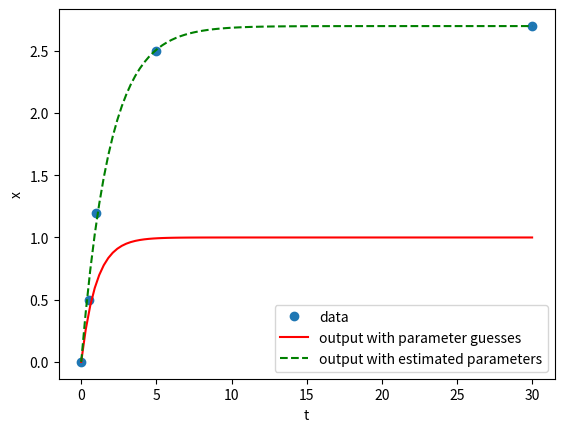

Here is the Python script that generated this plot:
import numpy as np
from scipy.optimize import curve_fit
from scipy.integrate import odeint
import matplotlib.pyplot as plt

# Data for example 1
xaxisData = np.array([0.0, 0.5, 1.0, 5.0, 30.0])  # time, independent variable
yaxisData = np.array([0.0, 0.5, 1.2, 2.5, 2.7])  # x, dependent variable

# guesses for parameters
b1guess = 1.0
b2guess = 1.0
parameterguesses = np.array([b1guess, b2guess])

# Need two functions for our model
# 1. to define the system of ODE(s)
# 2. to solve the ODE(s) and return ypredicted values in same shape as yaxisData

# 1. define ODE


def system_of_ODEs(x, t, parameters):  # yvar, xvar, args
    # unpack the parameters
    b1 = parameters[0]
    b2 = parameters[1]
    dxdt = b1-b2*x
    return dxdt
# end of function

# 2. Solve ODEs at xaxisData points
    # and return calculated yaxisCalculated
    # using current values of the parameters


def model(xaxisData, *params):
    # initial condition(s) for the ODE(s)
    yaxis0 = 0.0  # should include a decimal
    yaxisCalc = np.zeros(xaxisData.size)
    for i in np.arange(0, len(xaxisData)):
        if xaxisData[i] == 0.0:  # should include a decimal
            yaxisCalc[i] = yaxis0
        else:
            xaxisSpan = np.linspace(0, xaxisData[i], 101)
            ySoln = odeint(system_of_ODEs, yaxis0, xaxisSpan,
                           args=(params,))  # soln for entire xaxisSpan
            # calculated y at the end of the xaxisSpan
            yaxisCalc[i] = ySoln[-1]
    return yaxisCalc
    # end of for loop
# end of model function


# Estimate the parameters
parametersoln, pcov = curve_fit(
    model, xaxisData, yaxisData, p0=parameterguesses)
print(parametersoln)
plt.plot(xaxisData, yaxisData, 'o', label='data')
yaxis0 = 0.0
xaxisForPlotting = np.linspace(0, xaxisData[-1], 101)
yaxisCalcFromGuesses = odeint(
    system_of_ODEs, yaxis0, xaxisForPlotting, args=(parameterguesses,))
yaxisCalc = odeint(system_of_ODEs, yaxis0,
                   xaxisForPlotting, args=(parametersoln,))
plt.plot(xaxisForPlotting, yaxisCalcFromGuesses, 'r-',
         label='output with parameter guesses')  # before fitting
plt.plot(xaxisForPlotting, yaxisCalc, 'g--',
         label='output with estimated parameters')  # at soln parameters
plt.xlabel('t')
plt.ylabel('x')
plt.legend()
plt.show()
